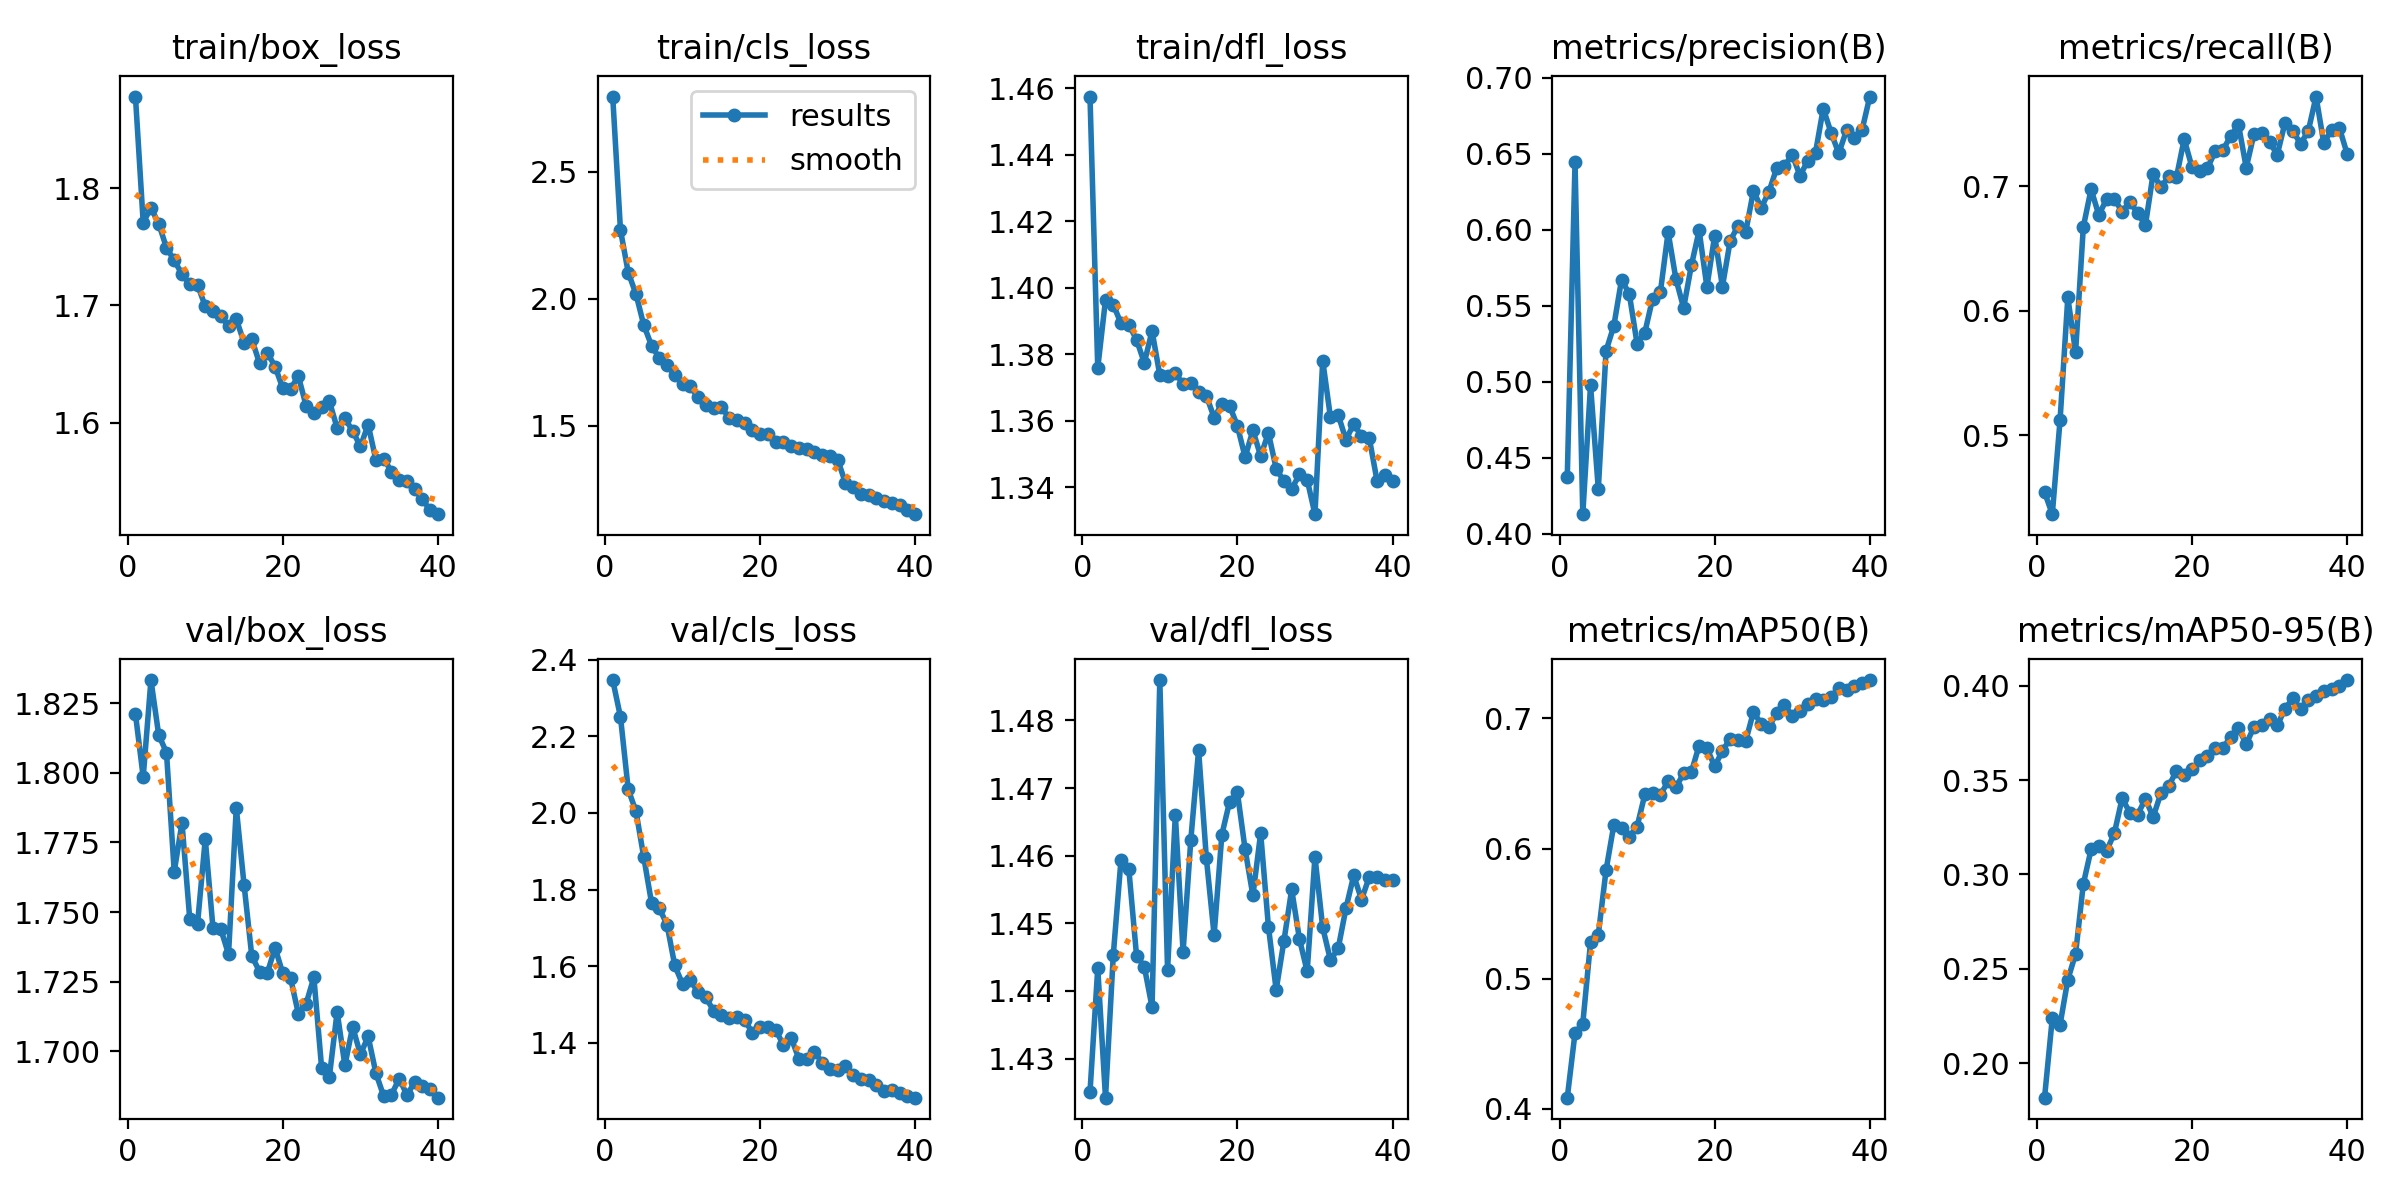

Values plotted in this chart, from the file beside it:
epoch, time, train/box_loss, train/cls_loss, train/dfl_loss, metrics/precision(B), metrics/recall(B), metrics/mAP50(B), metrics/mAP50-95(B), val/box_loss, val/cls_loss, val/dfl_loss, lr/pg0, lr/pg1, lr/pg2
1, 1379, 1.878, 2.796, 1.458, 0.4373, 0.4541, 0.4087, 0.1817, 1.821, 2.347, 1.425, 0.000414, 0.000414, 0.000414
2, 2747, 1.771, 2.27, 1.376, 0.6444, 0.4364, 0.4583, 0.2238, 1.798, 2.251, 1.443, 0.0008101, 0.0008101, 0.0008101
3, 4113, 1.783, 2.103, 1.396, 0.4129, 0.5121, 0.4655, 0.2204, 1.833, 2.062, 1.424, 0.001186, 0.001186, 0.001186
4, 5529, 1.77, 2.018, 1.395, 0.4978, 0.6107, 0.5281, 0.2442, 1.814, 2.004, 1.445, 0.001157, 0.001157, 0.001157
5, 6878, 1.749, 1.896, 1.389, 0.4295, 0.5666, 0.5338, 0.2579, 1.807, 1.885, 1.459, 0.001126, 0.001126, 0.001126
6, 8330, 1.739, 1.815, 1.389, 0.5204, 0.6674, 0.5834, 0.295, 1.764, 1.766, 1.458, 0.001095, 0.001095, 0.001095
7, 9792, 1.727, 1.766, 1.384, 0.5368, 0.6977, 0.618, 0.3132, 1.782, 1.751, 1.445, 0.001064, 0.001064, 0.001064
8, 11242, 1.718, 1.74, 1.377, 0.5673, 0.6769, 0.6161, 0.3153, 1.748, 1.708, 1.444, 0.001033, 0.001033, 0.001033
9, 12487, 1.718, 1.697, 1.387, 0.5578, 0.6898, 0.6091, 0.3124, 1.746, 1.602, 1.438, 0.001002, 0.001002, 0.001002
10, 13665, 1.699, 1.664, 1.374, 0.5251, 0.6898, 0.6168, 0.3218, 1.776, 1.553, 1.486, 0.0009716, 0.0009716, 0.0009716
11, 15079, 1.695, 1.654, 1.374, 0.5325, 0.6796, 0.6415, 0.3403, 1.744, 1.564, 1.443, 0.0009406, 0.0009406, 0.0009406
12, 16589, 1.691, 1.611, 1.374, 0.5547, 0.6875, 0.6423, 0.3328, 1.744, 1.531, 1.466, 0.0009097, 0.0009097, 0.0009097
13, 18094, 1.682, 1.583, 1.371, 0.559, 0.6785, 0.6413, 0.3317, 1.735, 1.518, 1.446, 0.0008787, 0.0008787, 0.0008787
14, 19545, 1.688, 1.57, 1.371, 0.5985, 0.6686, 0.6516, 0.34, 1.787, 1.483, 1.462, 0.0008478, 0.0008478, 0.0008478
15, 20913, 1.668, 1.572, 1.369, 0.5679, 0.7102, 0.647, 0.3304, 1.76, 1.473, 1.476, 0.0008169, 0.0008169, 0.0008169
16, 22105, 1.671, 1.531, 1.368, 0.5487, 0.6993, 0.6577, 0.343, 1.734, 1.465, 1.46, 0.0007859, 0.0007859, 0.0007859
17, 23342, 1.651, 1.52, 1.361, 0.5767, 0.7079, 0.6588, 0.3468, 1.729, 1.466, 1.448, 0.000755, 0.000755, 0.000755
18, 24645, 1.66, 1.509, 1.365, 0.5996, 0.7071, 0.6791, 0.3547, 1.728, 1.459, 1.463, 0.0007241, 0.0007241, 0.0007241
19, 26100, 1.648, 1.484, 1.365, 0.5625, 0.7379, 0.677, 0.3527, 1.737, 1.426, 1.468, 0.0006931, 0.0006931, 0.0006931
20, 28098, 1.629, 1.468, 1.358, 0.5961, 0.7156, 0.6632, 0.3557, 1.728, 1.44, 1.469, 0.0006622, 0.0006622, 0.0006622
21, 30084, 1.629, 1.468, 1.349, 0.5626, 0.7124, 0.6748, 0.3604, 1.726, 1.442, 1.461, 0.0006312, 0.0006312, 0.0006312
22, 31438, 1.64, 1.436, 1.357, 0.5928, 0.7147, 0.6844, 0.3629, 1.713, 1.434, 1.454, 0.0006003, 0.0006003, 0.0006003
23, 33260, 1.614, 1.436, 1.349, 0.6026, 0.728, 0.683, 0.3667, 1.717, 1.394, 1.463, 0.0005694, 0.0005694, 0.0005694
24, 34403, 1.608, 1.418, 1.356, 0.5986, 0.7293, 0.6826, 0.367, 1.727, 1.413, 1.45, 0.0005384, 0.0005384, 0.0005384
25, 35517, 1.614, 1.412, 1.346, 0.6257, 0.7405, 0.7047, 0.3729, 1.694, 1.357, 1.44, 0.0005075, 0.0005075, 0.0005075
26, 36698, 1.618, 1.406, 1.342, 0.6146, 0.7496, 0.6958, 0.3774, 1.691, 1.357, 1.447, 0.0004766, 0.0004766, 0.0004766
27, 38102, 1.595, 1.395, 1.339, 0.6251, 0.715, 0.6935, 0.3691, 1.714, 1.376, 1.455, 0.0004456, 0.0004456, 0.0004456
28, 39477, 1.604, 1.386, 1.344, 0.6407, 0.7421, 0.7039, 0.3781, 1.695, 1.348, 1.448, 0.0004147, 0.0004147, 0.0004147
29, 40849, 1.593, 1.38, 1.342, 0.6421, 0.7429, 0.71, 0.3793, 1.709, 1.332, 1.443, 0.0003837, 0.0003837, 0.0003837
30, 42207, 1.58, 1.366, 1.332, 0.6495, 0.7356, 0.7021, 0.3822, 1.699, 1.327, 1.46, 0.0003528, 0.0003528, 0.0003528
31, 43562, 1.598, 1.274, 1.378, 0.6357, 0.7254, 0.7059, 0.3789, 1.705, 1.338, 1.449, 0.0003219, 0.0003219, 0.0003219
32, 45055, 1.568, 1.258, 1.361, 0.6455, 0.7512, 0.7109, 0.3878, 1.692, 1.316, 1.445, 0.0002909, 0.0002909, 0.0002909
33, 46145, 1.569, 1.232, 1.362, 0.6509, 0.7447, 0.7151, 0.3932, 1.684, 1.305, 1.446, 0.00026, 0.00026, 0.00026
34, 47215, 1.558, 1.228, 1.354, 0.6799, 0.7342, 0.7138, 0.3879, 1.684, 1.301, 1.452, 0.0002291, 0.0002291, 0.0002291
35, 48510, 1.551, 1.213, 1.359, 0.6641, 0.7444, 0.7161, 0.3923, 1.69, 1.289, 1.457, 0.0001981, 0.0001981, 0.0001981
36, 49856, 1.55, 1.202, 1.355, 0.6504, 0.7722, 0.7236, 0.3946, 1.684, 1.275, 1.454, 0.0001672, 0.0001672, 0.0001672
37, 51216, 1.543, 1.195, 1.355, 0.6656, 0.7348, 0.7219, 0.3971, 1.689, 1.277, 1.457, 0.0001363, 0.0001363, 0.0001363
38, 52580, 1.534, 1.187, 1.342, 0.6607, 0.7453, 0.7251, 0.3984, 1.687, 1.267, 1.457, 0.0001053, 0.0001053, 0.0001053
39, 53931, 1.525, 1.167, 1.344, 0.6657, 0.7472, 0.727, 0.3997, 1.686, 1.261, 1.456, 7.4375e-05, 7.4375e-05, 7.4375e-05
40, 55308, 1.522, 1.151, 1.342, 0.6878, 0.7262, 0.7294, 0.403, 1.683, 1.256, 1.456, 4.34375e-05, 4.34375e-05, 4.34375e-05
